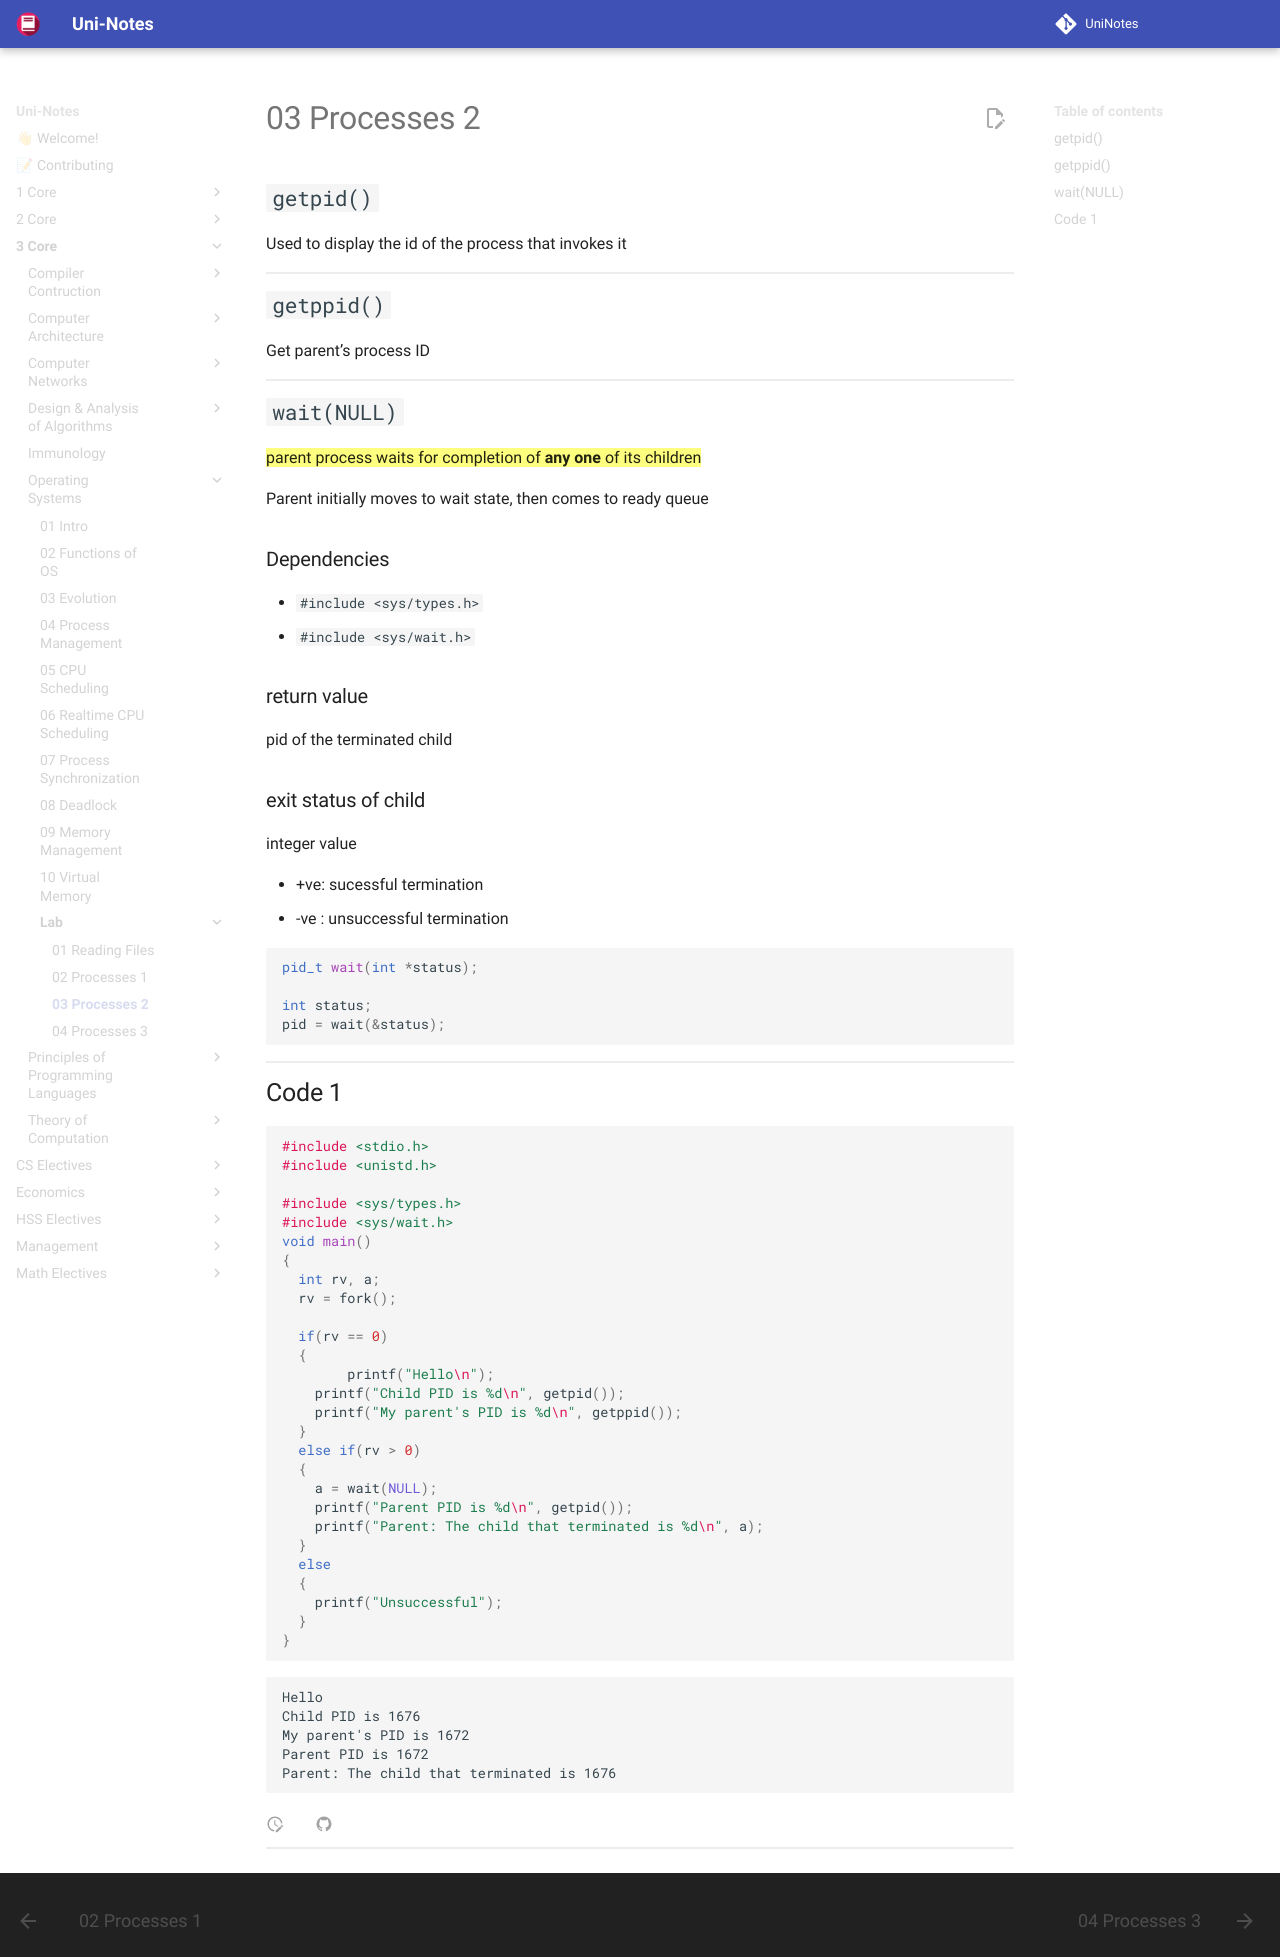

repository: uni-notes/uni-notes · page: 3_Core/Operating_Systems/Lab/03_Processes_2/index.html · generator: mkdocs

## `getpid()`

Used to display the id of the process that invokes it

## `getppid()`

Get parent’s process ID

## `wait(NULL)`

==parent process waits for completion of **any one** of its children==

Parent initially moves to wait state, then comes to ready queue

### Dependencies

- `#include <sys/types.h>`
- `#include <sys/wait.h>`

### return value

pid of the terminated child

### exit status of child

integer value

- +ve: sucessful termination
- -ve : unsuccessful termination

```c
pid_t wait(int *status);

int status;
pid = wait(&status);
```

## Code 1

```c
#include <stdio.h>
#include <unistd.h>

#include <sys/types.h>
#include <sys/wait.h>
void main()
{
  int rv, a;
  rv = fork();
  
  if(rv == 0)
  {
		printf("Hello\n");
    printf("Child PID is %d\n", getpid());
    printf("My parent's PID is %d\n", getppid());
  }
  else if(rv > 0)
  {
    a = wait(NULL);
    printf("Parent PID is %d\n", getpid());
    printf("Parent: The child that terminated is %d\n", a);
  }
  else
  {
    printf("Unsuccessful");
  }
}
```

```
Hello
Child PID is 1676
My parent's PID is 1672
Parent PID is 1672
Parent: The child that terminated is 1676
```
